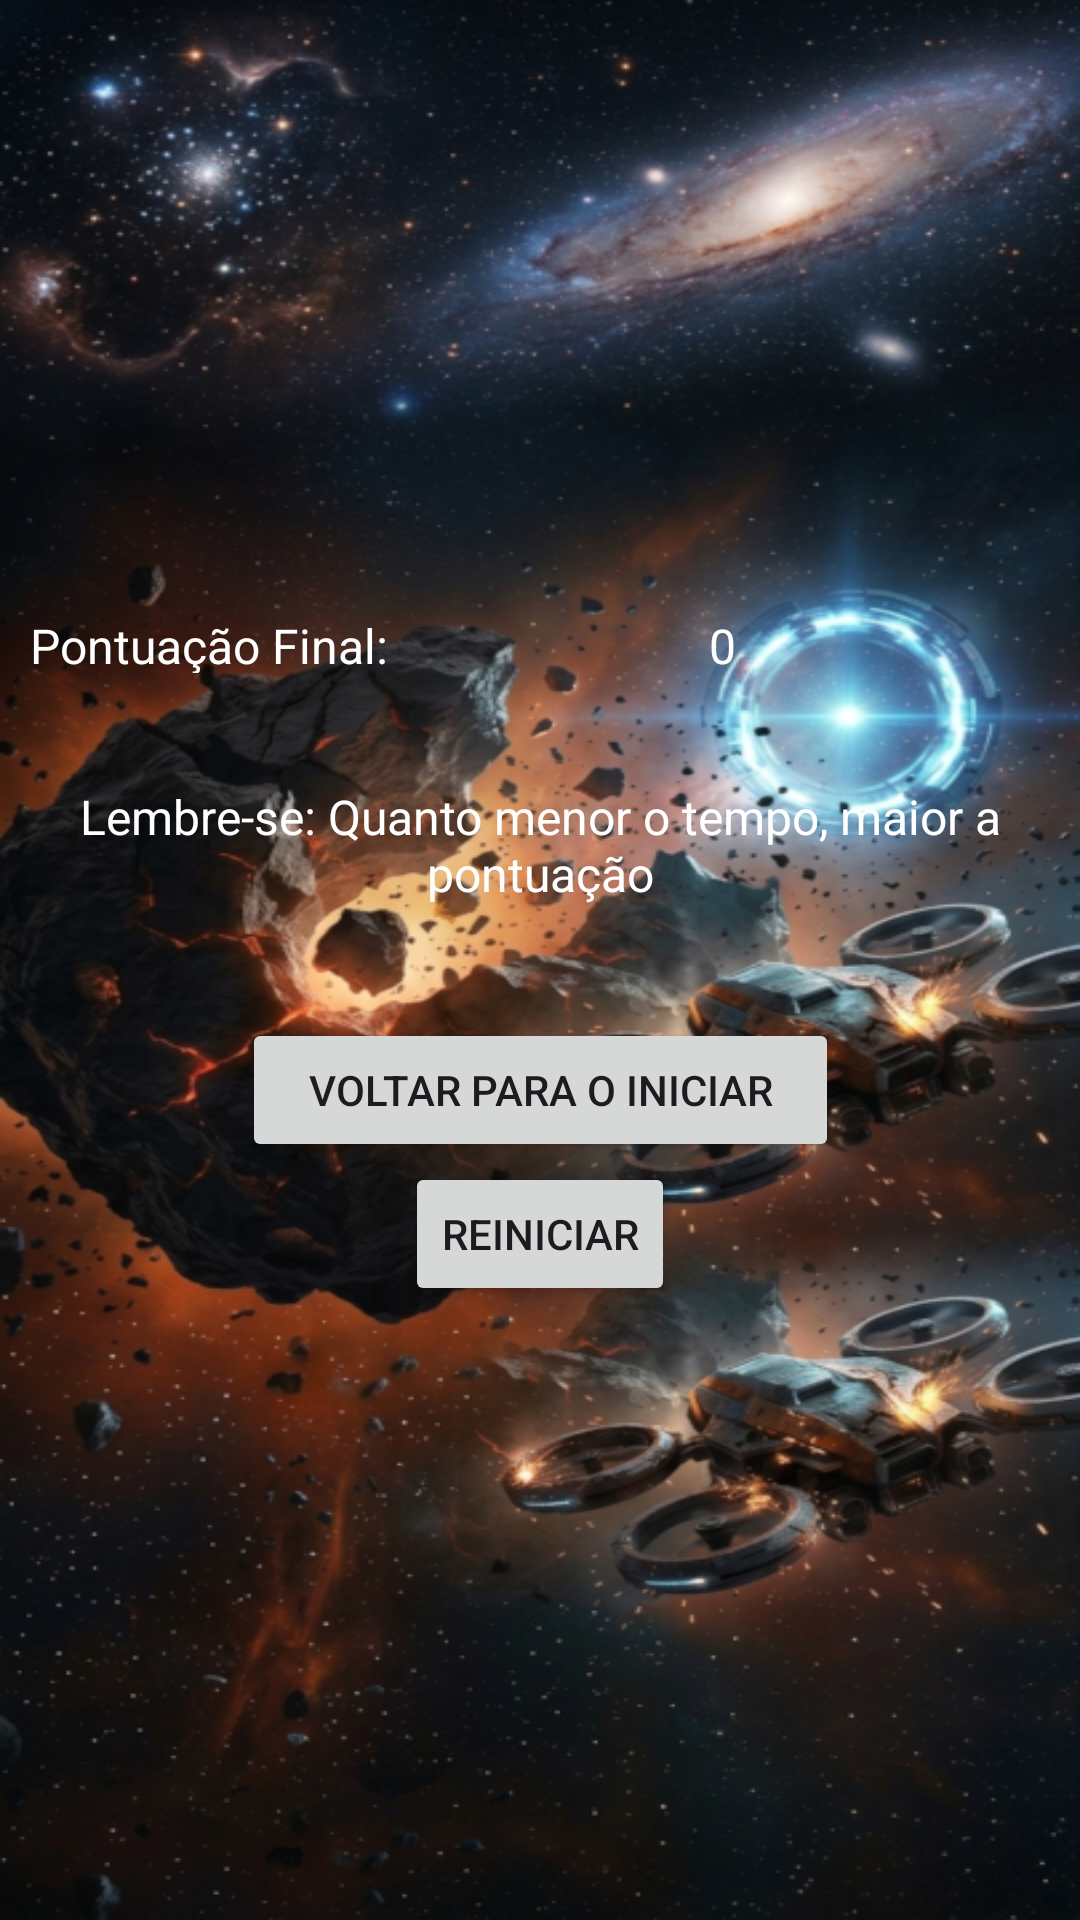

Produce the Android XML layout that renders to this screen, including the resource entries it uses.
<!-- AndroidManifest.xml: application theme Theme.JogoMobileComSensores -->
<!-- res/layout/activity_tela_final.xml -->
<?xml version="1.0" encoding="utf-8"?>
<androidx.constraintlayout.widget.ConstraintLayout xmlns:android="http://schemas.android.com/apk/res/android"
    xmlns:app="http://schemas.android.com/apk/res-auto"
    xmlns:tools="http://schemas.android.com/tools"
    android:id="@+id/main"
    android:layout_width="match_parent"
    android:layout_height="match_parent"
    android:background="@drawable/telafinal"
    tools:context=".tela_final">

    <FrameLayout
        android:layout_width="408dp"
        android:layout_height="554dp"
        app:layout_constraintBottom_toBottomOf="parent"
        app:layout_constraintEnd_toEndOf="parent"
        app:layout_constraintStart_toStartOf="parent"
        app:layout_constraintTop_toTopOf="parent">

        <LinearLayout
            android:layout_width="341dp"
            android:layout_height="330dp"
            android:layout_gravity="center"
            android:gravity="center"
            android:orientation="vertical">

            <LinearLayout
                android:layout_width="match_parent"
                android:layout_height="20dp"
                android:orientation="horizontal">

                <TextView
                    android:id="@+id/textView4"
                    android:layout_width="121dp"
                    android:layout_height="wrap_content"
                    android:gravity="center"
                    android:text="Pontuação Final: "
                    android:textColor="@color/white"
                    android:textSize="16sp" />

                <TextView
                    android:id="@+id/Pontos"
                    android:layout_width="121dp"
                    android:layout_height="wrap_content"
                    android:layout_weight="1"
                    android:gravity="center"
                    android:text="0"
                    android:textColor="@color/white"
                    android:textSize="16sp" />

            </LinearLayout>

            <TextView
                android:id="@+id/textView3"
                android:layout_width="match_parent"
                android:layout_height="115dp"
                android:gravity="center"
                android:text="Lembre-se: Quanto menor o tempo, maior a pontuação"
                android:textColor="@color/white"
                android:textSize="16sp" />

            <Button
                android:id="@+id/btn_iniciar"
                android:layout_width="199dp"
                android:layout_height="wrap_content"
                android:text="Voltar para o Iniciar"
                app:layout_constraintEnd_toEndOf="parent"
                app:layout_constraintStart_toStartOf="parent" />

            <Button
                android:id="@+id/btn_restart"
                android:layout_width="wrap_content"
                android:layout_height="wrap_content"
                android:layout_gravity="center"
                android:text="Reiniciar" />

        </LinearLayout>
    </FrameLayout>

</androidx.constraintlayout.widget.ConstraintLayout>
<!-- resources referenced by this layout -->
<resources>
  <!-- drawable telafinal: png bitmap (drawable, 522702 bytes) -->
  <style name="Theme.JogoMobileComSensores" parent="Base.Theme.JogoMobileComSensores" />
  <style name="Base.Theme.JogoMobileComSensores" parent="Theme.Material3.DayNight.NoActionBar">
          
          
      </style>
  <!-- not gathered from this repository: default colours our renderer supplied (Android Studio template values) -->
  <color name="white">#FFFFFFFF</color>
</resources>
